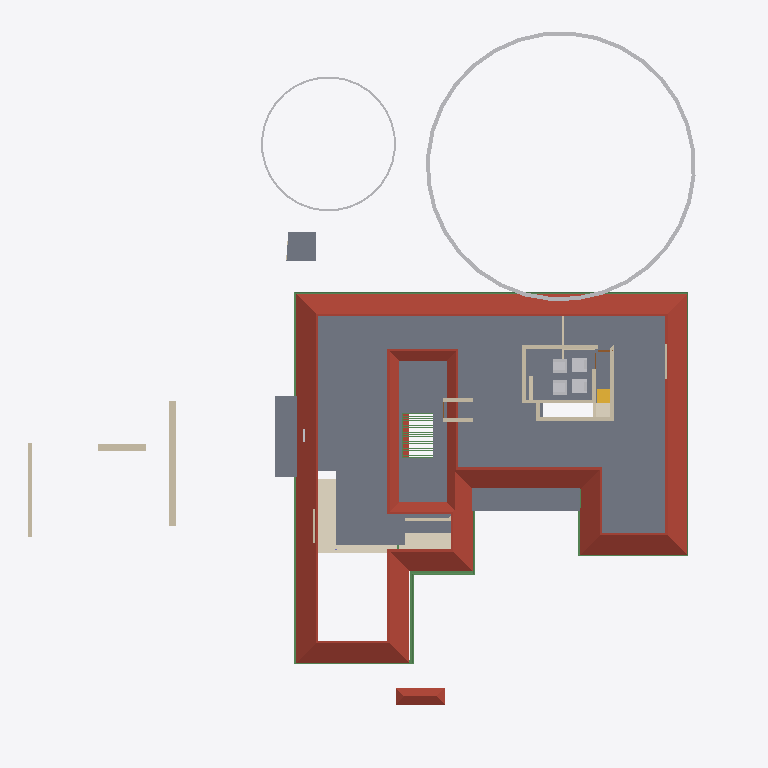
Plan cut of the same IFC building model at storey 'GF Lintel' (level 2.55 m, cut at 3.95 m), seen from above with north up, elements coloured by IFC class: 26 beams (green), 19 walls (beige), 6 other elements (light grey), 4 slabs (grey), 2 roofs (red-brown), 2 coverings (cream), 1 stair flight (yellow). Cut surfaces are drawn darker.
Extent 45.4 m × 45.0 m × 17.5 m (x, y, z). Storeys (6): Footing at -0.87 m; 00 at 0.00 m; GF at 0.45 m; GF Lintel at 2.55 m; FF at 3.45 m; FFtop at 5.70 m. Elements (536): 126 IfcWall, 115 IfcBeam, 63 IfcFurniture, 55 IfcColumn, 32 IfcWindow, 29 IfcGeographicElement, 27 IfcDoor, 16 IfcSanitaryTerminal, 15 IfcSlab, 13 IfcFurnishingElement, 10 IfcSolarDevice, 7 IfcUnitaryEquipment.

HEADER;
FILE_DESCRIPTION(('ViewDefinition[DesignTransferView]'),'2;1');
FILE_NAME('Sreekesh.ifc','2025-06-02T16:16:05+05:30',(),(),'IfcOpenShell 0.8.2','Bonsai 0.8.2','Nobody');
FILE_SCHEMA(('IFC4X3'));
ENDSEC;
DATA;
#1=IFCPROJECT('0aPvmvJuf5owphcfiKWAsN',$,'My Project',$,$,$,$,(#14,#26),#9);
#30=IFCSITE('3jTVXq97zE2OZTfzZH9iYT',$,'My Site',$,$,#53,$,$,$,$,$,$,$,$);
#211744=IFCSITE('2pH2ecD1v9bgK8psTEcl$_',$,'Site',$,$,#211760,#211754,$,$,$,$,$,$,$);
#36=IFCBUILDING('3Bt1MypEf4fuqFfshm9kTs',$,'My Building',$,$,#59,$,$,$,$,$,$);
#42=IFCBUILDINGSTOREY('3Yt8GBe1vE1Byt_$JKaQnQ',$,'GF',$,$,#7313,$,$,$,$);
#8023=IFCBUILDINGSTOREY('3LNq90aff4Xhn4xfthWyFx',$,'00',$,$,#8039,$,$,$,$);
#71986=IFCBUILDINGSTOREY('1ZF$IMkzjA5efl8XVVA8ry',$,'FFtop',$,$,#72046,$,$,$,$);
#72129=IFCBUILDINGSTOREY('1Nt2vvvNTB5u0X$NIke4ti',$,'GF Lintel',$,$,#280967,$,$,$,$);
#83382=IFCBUILDINGSTOREY('2do7yjy$r1eOSN7_GxsK9f',$,'FF',$,$,#83409,$,$,$,$);
#301077=IFCBUILDINGSTOREY('1n3LFyF6X708Cvo1r86gbR',$,'Footing',$,$,#301097,$,$,$,$);
#5763=IFCSLAB('2k1_QIQ_vEheGYBKPFgtqG',$,'Slab',$,$,#124111,#5774,$,$);
#286154=IFCROOF('2YQzS8qNnFqRTnIlyQr$6O',$,'Roof',$,$,#286244,#286162,$,.HIP_ROOF.);
#158109=IFCGEOGRAPHICELEMENT('1ICn9VC11DLu$jSeyjW6na',$,'GeographicElement',$,$,#159277,#158141,$,$);
#113700=IFCCOVERING('1iRj5Up0bFkfFW5uB4CB9k',$,'Covering',$,$,#285605,#113714,$,$);
#106476=IFCSLAB('3SWoLdiHLDExF96lrfPbJY',$,'Slab',$,$,#280977,#106487,$,$);
#106448=IFCSLAB('1GhnzeWbD1FR$mVw6S$mla',$,'Slab',$,$,#280972,#106464,$,$);
#288699=IFCWALL('3hTkJu7UTCYwEEci8NnBPQ',$,'Wall',$,$,#288711,#288706,$,$);
#158156=IFCGEOGRAPHICELEMENT('2JlHSkVhjCZPlJyc1W8A6K',$,'GeographicElement',$,$,#159282,#158188,$,$);
#110251=IFCROOF('2Ww7svPQzEgA_fCzhmYus_',$,'Roof',$,$,#247185,#110283,$,.HIP_ROOF.);
#117585=IFCSLAB('00nkzVGuT6heoHGHN6WRGv',$,'Slab',$,$,#280982,#117596,$,$);
#287627=IFCBEAM('0CBrXPli9CuuYJqAxGAoT2',$,'Beam',$,$,#287835,#287638,$,$);
#288785=IFCWALL('3tsbmzKgzDERIbxG_JwIEZ',$,'Wall',$,$,#288797,#288792,$,$);
#101624=IFCBEAM('38yYLt849AL9vMzuf_qlJY',$,'Beam',$,$,#284555,#101635,$,$);
#101546=IFCBEAM('2yIyVaMgz8tR0CuDvbao9K',$,'Beam',$,$,#283950,#101557,$,$);
#288738=IFCWALL('3gE4LfQBvEIubYMe3XbmL$',$,'Wall',$,$,#288750,#288745,$,$);
#57109=IFCWALL('1ETxKrb4TF896AFEpR9_yj',$,'Wall',$,$,#292215,#57120,$,$);
#70587=IFCWALL('2XDbrjG5j5PvXvf_KucmLv',$,'Wall',$,$,#290942,#70598,$,$);
#57184=IFCWALL('0c73UdQCTAPRd9XQFZ89AW',$,'Wall',$,$,#290983,#57195,$,$);
#143976=IFCBEAM('2le9Sw$Dz0XQ5$RPcyIEYZ',$,'Beam',$,$,#284570,#143987,$,$);
#111729=IFCBEAM('1SW1UMPTn6IukCzEsXMMce',$,'Beam',$,$,#283917,#111740,$,$);
#57305=IFCWALL('0Z0bd3Oh11nhq2BD9eKr3z',$,'Wall',$,$,#290845,#57316,$,$);
#83455=IFCFURNITURE('1mlyFenrv09BWq3My2l6Hk',$,'Furniture',$,$,#120203,#83468,$,$);
#120178=IFCFURNITURE('3B72thXyv9O9ulb3GsUrVj',$,'Furniture',$,$,#120294,#120191,$,$);
#120204=IFCFURNITURE('2iHjZ0p959Fu5tuupImsd5',$,'Furniture',$,$,#120299,#120217,$,$);
#287592=IFCBEAM('35uj72bWH5VeeE5oLL9s_t',$,'Beam',$,$,#287781,#287603,$,$);
#57084=IFCWALL('0u2i_ZSPv3RPRlNYm3NV1G',$,'Wall',$,$,#291100,#57090,$,$);
#72098=IFCCOVERING('3ShFwhJbz9ORcwl27igqCQ',$,'Covering',$,$,#286673,#72106,$,$);
#83410=IFCFURNITURE('0T5vwAhWTCDPBh2zImAynU',$,'Furniture',$,$,#120177,#83442,$,$);
#45624=IFCSTAIRFLIGHT('0kXRKmQxrChvM7pa6VirAk',$,'StairFlight',$,$,#286678,#45656,$,4,3,0.174999997019768,0.25,.STRAIGHT.);
#4251=IFCWALL('0Bt3ZVIAf4Xxxu9dLd3uEo',$,'Wall',$,$,#143190,#4262,$,$);
#111806=IFCBEAM('0sTlE$wHj6G9WB0HZ_O7FJ',$,'Beam',$,$,#283888,#111817,$,$);
#79541=IFCWALL('1mS3qqScf5JOBa3mEtEZMB',$,'Wall',$,$,#291049,#79552,$,$);
#101518=IFCBEAM('3jI7cp3YfEpe0vqGUIgXwj',$,'Beam',$,$,#284004,#101530,$,$);
#102201=IFCWALL('1d8KAB1ef84Bs8SUdT2bKV',$,'Wall',$,$,#124161,#102212,$,$);
#102232=IFCWALL('3BbLnMq0r7ivvaULYjF4Vv',$,'Wall',$,$,#291363,#102243,$,$);
#206070=IFCBEAM('02028txQrArOf6QyRmi8S_',$,'Beam',$,$,#284565,#206081,$,$);
#76566=IFCWALL('3XvdzCOq1DRgoCqJHOiUDH',$,'Wall',$,$,#299086,#76577,$,$);
#111907=IFCBEAM('2ZH4G$MC58XAtNQkoO$cFt',$,'Beam',$,$,#284560,#111918,$,$);
#24504=IFCWALL('2_1GARUmnBv8h1fVKiMUG8',$,'Wall',$,$,#300032,#24515,$,$);
#218774=IFCWALL('3AemKEEzf94RosNEA3IAQT',$,'Wall',$,$,#295064,#218836,$,$);
#218617=IFCWALL('2zv4ghPnDAPgdIxPnPiR4q',$,'Wall',$,$,#295132,#218679,$,$);
#70530=IFCWALL('0VbuqKVar6WPg4OKD3v6G1',$,'Wall',$,$,#290914,#70541,$,$);
#62691=IFCBEAM('2HYqb8m_D6hOo_AqtMucHB',$,'Beam',$,$,#123621,#62702,$,$);
#3520=IFCWALL('1kfIyPN_b4JPSDED46DDvv',$,'Wall',$,$,#299643,#3526,$,$);
#24729=IFCWALL('15QyFwFBn9rgpI0zLt9Ihd',$,'Wall.063',$,$,#295758,#24740,$,$);
#62797=IFCBEAM('2q4gVDXy5Dg8CaOG7mGt7h',$,'Beam',$,$,#123631,#62808,$,$);
#62899=IFCBEAM('2W$$6BKtD8xB0Wi61HL1SB',$,'Beam',$,$,#123636,#62914,$,$);
#62953=IFCBEAM('3W$FA6ZZ115PDujfysprnb',$,'Beam',$,$,#123646,#62968,$,$);
#62980=IFCBEAM('1cKiVHlPD3p8RbIzsnMPZ_',$,'Beam',$,$,#123651,#62995,$,$);
#63034=IFCBEAM('3sr0oXzCX5w9lbpIxP_YpO',$,'Beam',$,$,#123661,#63049,$,$);
#63061=IFCBEAM('0xRhGg2Jf77x1BXvoe1Hei',$,'Beam',$,$,#123666,#63076,$,$);
#63115=IFCBEAM('0s2d5C$$bBoeKK89p6Bh8Y',$,'Beam',$,$,#123676,#63130,$,$);
#63142=IFCBEAM('1xs3mrz_b1RBCRFifwu3ab',$,'Beam',$,$,#123681,#63157,$,$);
#63169=IFCBEAM('3LzobLpYj6cAF6SJgBHhPa',$,'Beam',$,$,#123686,#63184,$,$);
#63223=IFCBEAM('2tqZ8hx9r9FwHcDt5C2565',$,'Beam',$,$,#123696,#63238,$,$);
#63250=IFCBEAM('2Hws$3oUvEZPinxUIfqqI_',$,'Beam',$,$,#123706,#63265,$,$);
#63304=IFCBEAM('3X3_lA3G97rQzPt3zjfsIb',$,'Beam',$,$,#123711,#63319,$,$);
#63331=IFCBEAM('1KKAVD8kn3_ulhYmXdDijS',$,'Beam',$,$,#123716,#63346,$,$);
#63358=IFCBEAM('3$F$W5IzH0kfNaliJbMRkq',$,'Beam',$,$,#123721,#63373,$,$);
#63385=IFCBEAM('28jjF2nh9AvRL3hOb9qnTt',$,'Beam',$,$,#123726,#63400,$,$);
ENDSEC;
